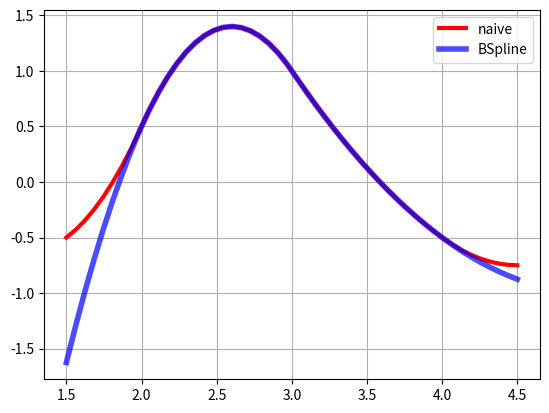

The script that saved this image:
from scipy.interpolate import BSpline
import matplotlib.pyplot as plt
import numpy as np

def B(x, k, i, t):
   if k == 0:
      return 1.0 if t[i] <= x < t[i+1] else 0.0
   if t[i+k] == t[i]:
      c1 = 0.0
   else:
      c1 = (x - t[i])/(t[i+k] - t[i]) * B(x, k-1, i, t)
   if t[i+k+1] == t[i+1]:
      c2 = 0.0
   else:
      c2 = (t[i+k+1] - x)/(t[i+k+1] - t[i+1]) * B(x, k-1, i+1, t)
   return c1 + c2

def bspline(x, t, c, k):
   n = len(t) - k - 1
   assert (n >= k+1) and (len(c) >= n)
   return sum(c[i] * B(x, k, i, t) for i in range(n))

k = 2
t = [0, 1, 2, 3, 4, 5, 6]
c = [-1, 2, 0, -1]
spl = BSpline(t, c, k)
# spl(2.5)

fig, ax = plt.subplots()
xx = np.linspace(1.5, 4.5, 50)
ax.plot(xx, [bspline(x, t, c ,k) for x in xx], 'r-', lw=3, label='naive')
ax.plot(xx, spl(xx), 'b-', lw=4, alpha=0.7, label='BSpline')
ax.grid(True)
ax.legend(loc='best')
plt.show()